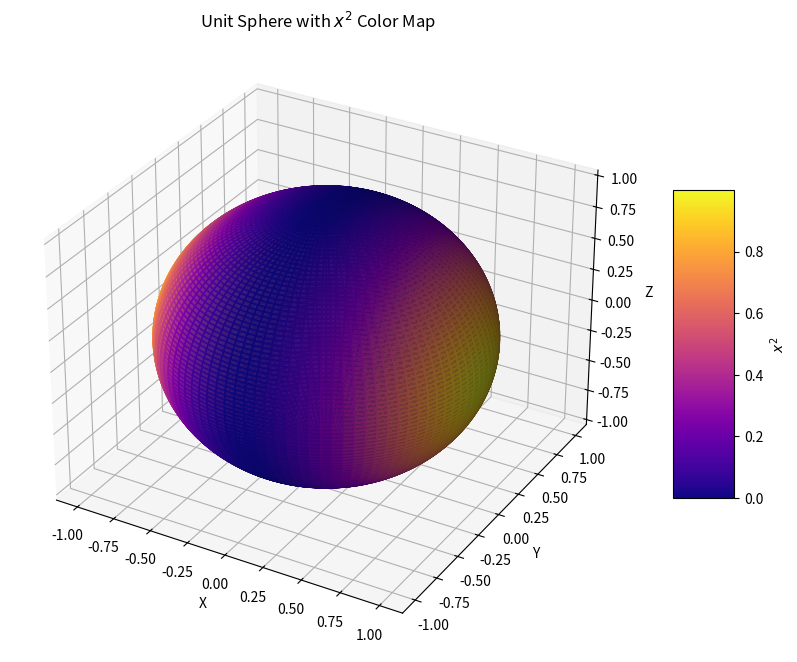

The script that saved this image:
import numpy as np
import scipy as sp
import sympy as smp
import matplotlib.pyplot as plt

theta,phi=smp.symbols('theta phi',real=True)
x,y,z,G=smp.symbols('x y z G',cls=smp.Function,real=True)
x=x(phi,theta)
y=y(phi,theta)
z=z(phi,theta)
x=smp.sin(phi)*smp.cos(theta)
integrand=(x**2)*smp.sin(phi)

integrand_2=smp.lambdify([theta,phi],integrand)

surface_integral=sp.integrate.dblquad(integrand_2,0,np.pi,lambda theta:0,lambda theta:2*np.pi)[0]
print(surface_integral)

fig=plt.figure(figsize=(12,8))
ax=fig.add_subplot(111,projection='3d')

th=np.linspace(0,2*np.pi,100)
ph=np.linspace(0,np.pi,100)
x_sphere=np.outer(np.cos(th),np.sin(ph))
y_sphere=np.outer(np.sin(th),np.sin(ph))
z_sphere=np.outer(np.ones(np.size(th)),np.cos(ph))

x_squared = x_sphere**2

ax.plot_surface(x_sphere, y_sphere, z_sphere, facecolors=plt.cm.plasma(x_squared), rstride=1, cstride=1, alpha=0.8)

ax.set_xlabel('X')
ax.set_ylabel('Y')
ax.set_zlabel('Z')
ax.set_title('Unit Sphere with $x^2$ Color Map')

mappable = plt.cm.ScalarMappable(cmap='plasma')
mappable.set_array(x_squared)
plt.colorbar(mappable, ax=ax, shrink=0.5, aspect=5, label='$x^2$')

plt.show()
